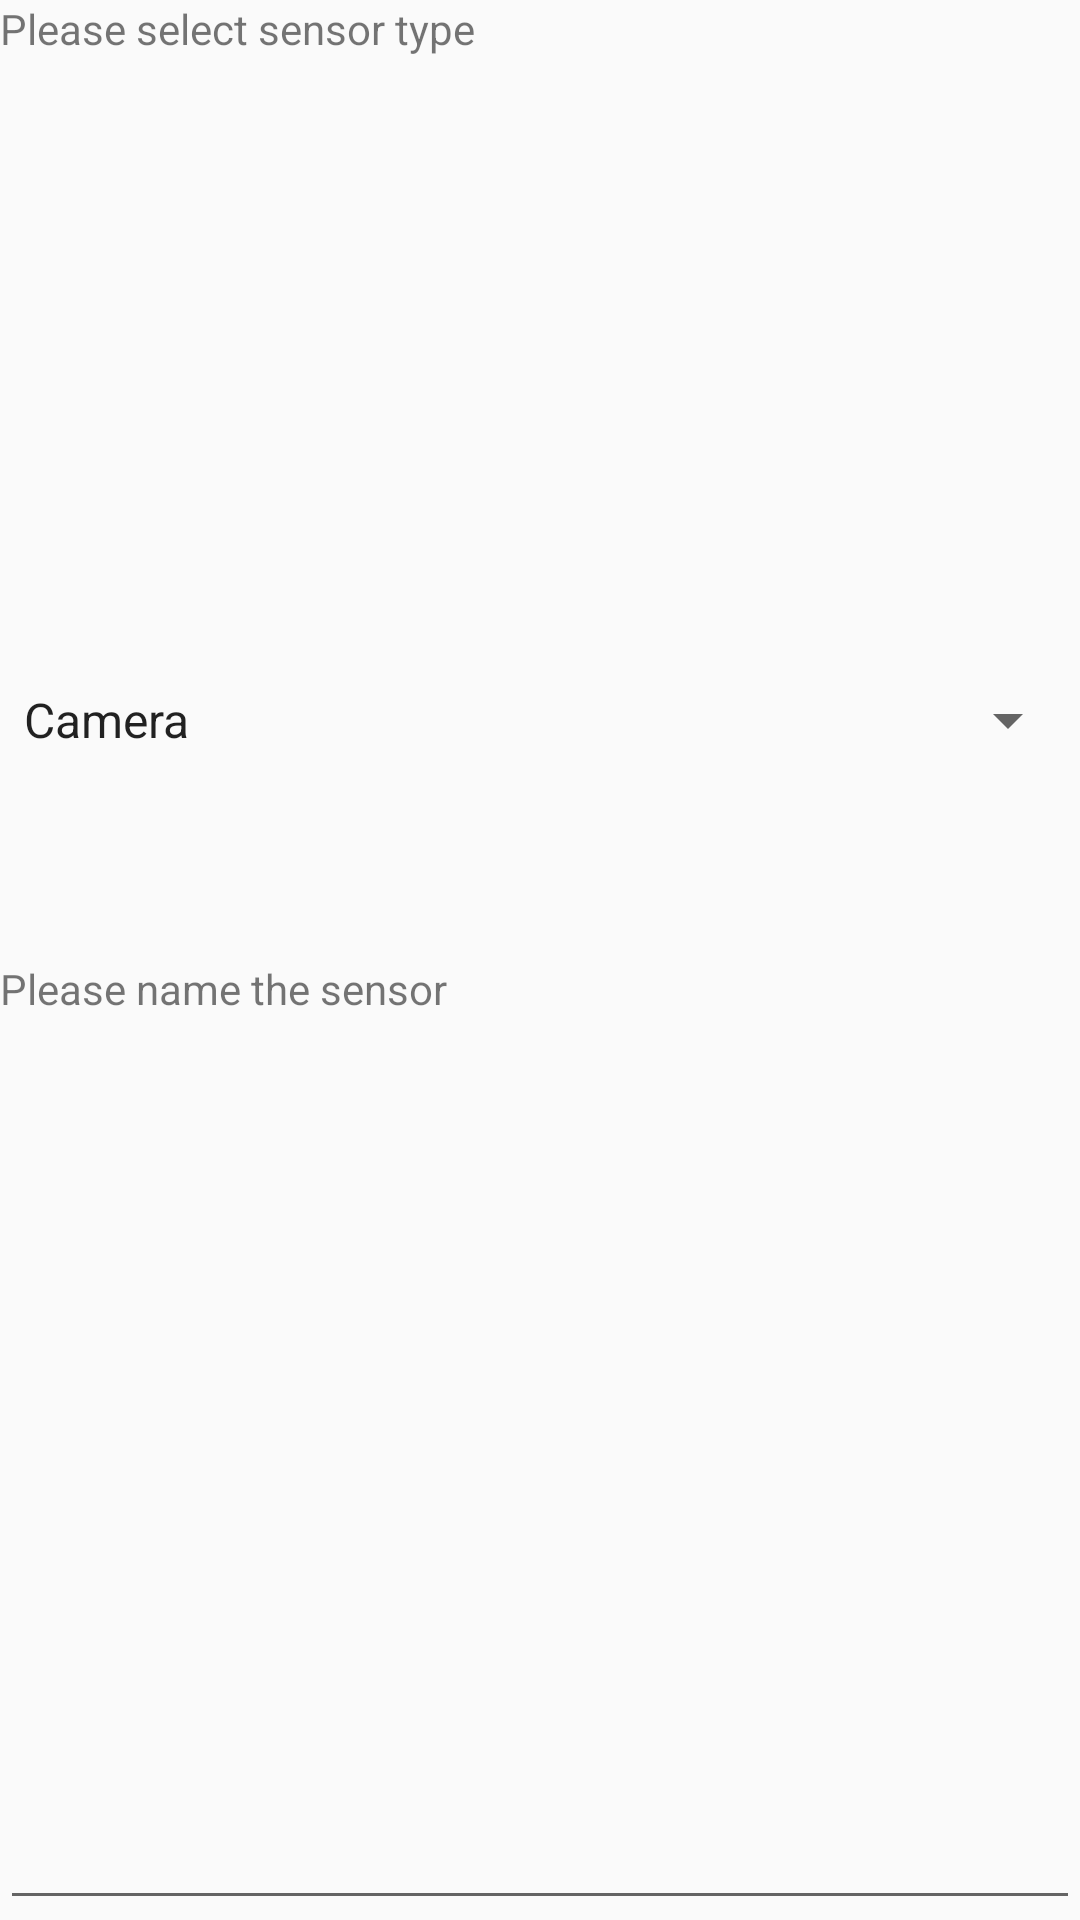

Android layout source for this screen:
<!-- AndroidManifest.xml: application theme AppTheme -->
<!-- res/layout/addsensor.xml -->
<?xml version="1.0" encoding="utf-8"?>
<LinearLayout xmlns:android="http://schemas.android.com/apk/res/android"
    android:orientation="vertical" android:layout_width="match_parent"
    android:layout_height="match_parent">
    <TextView
        android:layout_width="match_parent"
        android:layout_height="0dip"
        android:layout_weight="1"
        android:text="@string/sensorType"/>
    <Spinner
        android:id="@+id/sensorTypeSpinner"
        android:layout_width="match_parent"
        android:layout_height="0dip"
        android:layout_weight="1"
        android:entries="@array/sensorType">
    </Spinner>
    <TextView
        android:layout_width="match_parent"
        android:layout_height="0dip"
        android:layout_weight="1"
        android:text="@string/sensorName"/>
    <EditText
        android:layout_width="match_parent"
        android:layout_height="0dip"
        android:layout_weight="1" />

</LinearLayout>
<!-- resources referenced by this layout -->
<resources>
  <string-array name="sensorType">
          <item>Camera</item>
          <item>DHT</item>
          <item>DS18B20</item>
          <item>BMP180</item>
          <item>MQ-?</item>
          <item>SRF</item>
          <item>Magnetsensor</item>
      </string-array>
  <string name="sensorName">Please name the sensor</string>
  <string name="sensorType">Please select sensor type</string>
  <style name="AppTheme" parent="Theme.AppCompat.Light.DarkActionBar">
          
          <item name="colorPrimary">@color/colorPrimary</item>
          <item name="colorPrimaryDark">@color/colorPrimaryDark</item>
          <item name="colorAccent">@color/colorAccent</item>
      </style>
  <color name="colorPrimary">#728C00</color>
  <color name="colorPrimaryDark">#565051</color>
  <color name="colorAccent">#728C00</color>
</resources>
